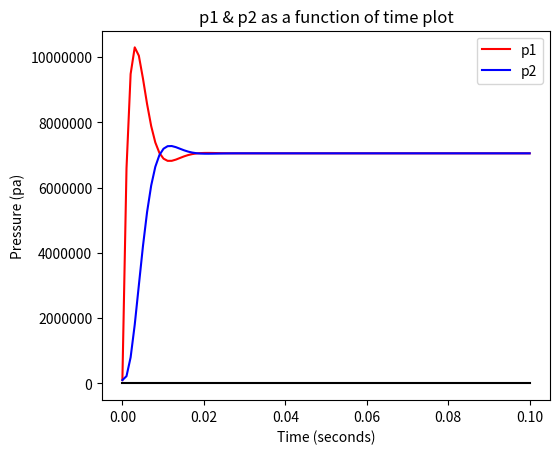

Write Python code to recreate this figure.


from scipy.integrate import odeint
import numpy as np
import matplotlib.pyplot as plt


# defining global initial values to be used in multiple functions
pa = 1e5
t = np.linspace(0, 0.1, 100)
y0 = [0, pa, pa, 0]


def plotter(lines):
    """
    Plots lines using matplotlib
    :param lines: the solutions to the functions you would like to plot
    :return: the plots for xdot, p1, and p2 all as functions of time
    """
    # plotting xdot as a function of time.
    plt.figure(1)
    plt.plot(t, lines[:, 0], 'k-')  # made xdot black, : = all
    plt.xlabel("Time (seconds)")  # label
    plt.ylabel(r"$\dot{x}$")  # label
    plt.title(r"$\dot{x}$ as a function of time plot")  # label
    plt.show()

    # plotting p1 and p2 as a function of time on a new graph
    plt.figure(1)
    plt.ticklabel_format(style='plain')
    plt.subplots_adjust(left=0.2)  # default values kept cutting off my axis labels, thanks to bing copilot for the idea
    plt.plot(t, lines[:, 1], 'r-', label="p1")  # made p1 red
    plt.plot(t, lines[:, 2], 'b-', label="p2")  # made p2 blue
    plt.xlabel("Time (seconds)")  # label
    plt.ylabel("Pressure (pa)")  # label
    plt.title("p1 & p2 as a function of time plot")  # label
    plt.legend()  # show legend for p1 and p2
    plt.show()


def odesyst(y, t):
    """
    Sets the ODE system and returns them in equation form
    :param y: variable
    :param t: time
    :return: xdot function, p1dot function, p2dot function
    """
    # defining parameters for the ode system
    area = 4.909e-4
    Cd = 0.6
    ps = 1.4e7
    pa = 1e5
    v = 1.473e-4
    B = 2e9
    rho = 850
    Kvalve = 2e-5
    m = 30
    yy = 0.002

    # Definitions for readability, not to be uncommented
    # y[0] = xdot
    # y[1] = p1
    # y[2] = p2
    # f1 = xdot = (p1-p2) * A/m
    # f2 = p1dot = (y * Kvalve * (ps - p1) - rho * A * xdot) * beta / (V * rho)
    # f3 = p2dot = (y * Kvalve * (p2 - pa) - rho * A * xdot) * beta / (V * rho)

    f = [(area / m) * (y[1] - y[2]), (B / (rho * v)) * (yy * Kvalve * (ps - y[1]) - rho * area * y[0]),
         (B / (rho * v)) * (rho * area * y[0] - yy * Kvalve * (y[2] - pa)), y[0]]

    return f  # returning all three equations


def main():
    """
    Main function :return: plots ẋ as a function of time, with nice title and labels. Plots p1 and p2 together as
    functions of time, on a new graph, with nice title and labels and legend.
    """
    # calls odeint to solve using our function odesyst as an argument, then calls plotter to plot the results
    plotter(odeint(odesyst, y0, t))


if __name__ == "__main__":
    main()
